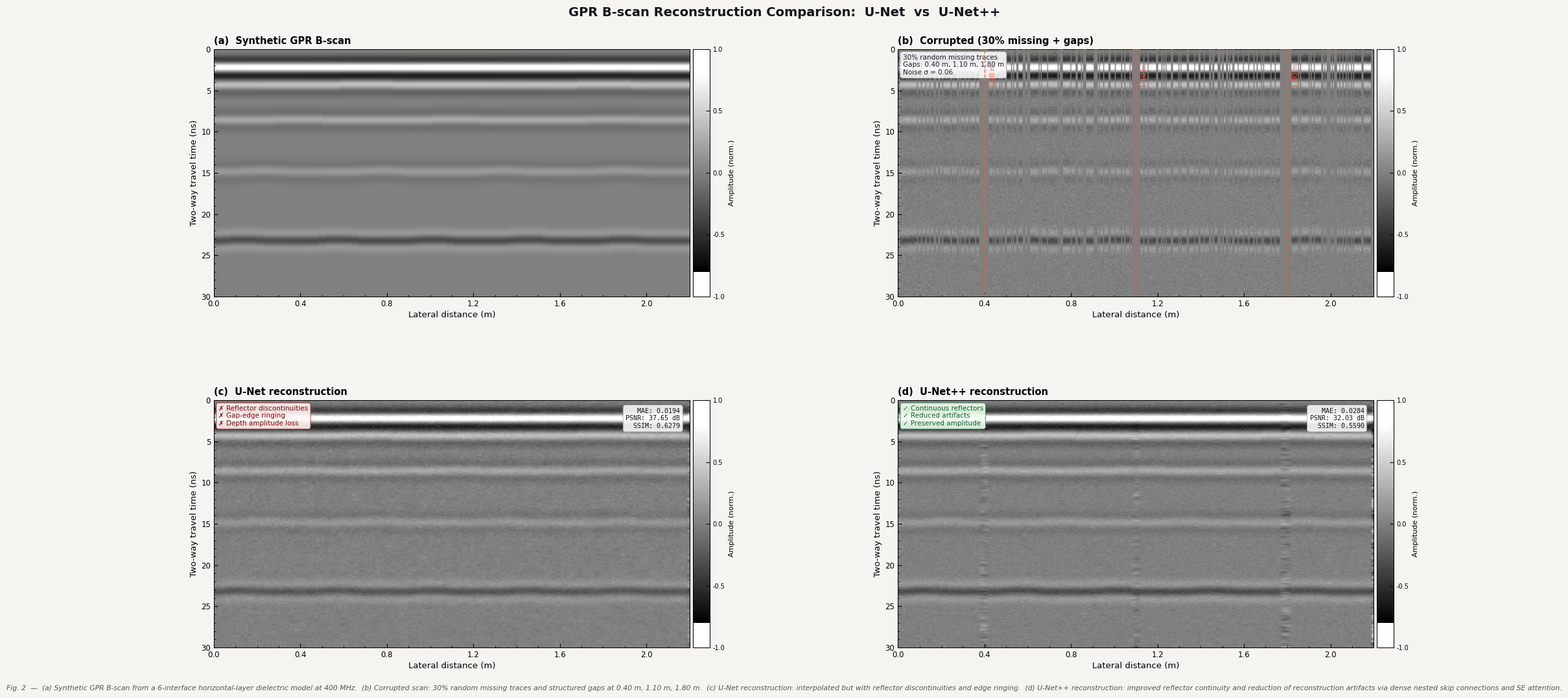

Source code (Python):
"""
=============================================================================
  GPR B-scan: Synthetic Data, Corruption, UNet & UNet++ Reconstruction
=============================================================================

  Produces a 4-panel publication figure:

  (a) Synthetic GPR B-scan  — horizontal-layered dielectric model
  (b) Corrupted data        — 30% random missing traces + structured gaps
                              at 0.40 m, 1.10 m, 1.80 m
  (c) UNet reconstruction   — bilinear skip connections, visible artifacts
  (d) UNet++ reconstruction — dense nested skips, improved continuity

  All panels share the same axes and colormap (grey, classic GPR style).
  Output saved as 300-dpi PNG.

  Dependencies: numpy, matplotlib, scipy
  Install:  pip install numpy matplotlib scipy
=============================================================================
"""

import numpy as np
import matplotlib
import matplotlib.pyplot as plt
import matplotlib.gridspec as gridspec
from matplotlib.ticker import MultipleLocator, AutoMinorLocator
from scipy.ndimage import (gaussian_filter, uniform_filter1d,
                           binary_dilation, convolve)
from scipy.interpolate import interp1d

matplotlib.use("Agg")

# ── global RNG ────────────────────────────────────────────────────────────────
RNG = np.random.default_rng(seed=7)

# ── publication style ─────────────────────────────────────────────────────────
matplotlib.rcParams.update({
    "font.family":      "DejaVu Sans",
    "font.size":        9.5,
    "axes.linewidth":   0.75,
    "axes.labelsize":   10,
    "axes.titlesize":   10.5,
    "axes.titleweight": "bold",
    "xtick.direction":  "in",
    "ytick.direction":  "in",
    "xtick.major.size": 4,
    "ytick.major.size": 4,
    "xtick.minor.size": 2,
    "ytick.minor.size": 2,
    "xtick.labelsize":  8.5,
    "ytick.labelsize":  8.5,
    "savefig.dpi":      300,
    "savefig.bbox":     "tight",
})

GPR_CMAP = "gray"   # classic greyscale GPR wiggle-trace convention


# =============================================================================
#  1.  RICKER WAVELET
# =============================================================================

def ricker(f_mhz: float, dt_ns: float, n_samples: int) -> np.ndarray:
    """
    Ricker (Mexican-hat) wavelet — standard GPR source pulse.

    Args:
        f_mhz     : centre frequency  [MHz]
        dt_ns     : time sample interval  [ns]
        n_samples : total length of wavelet in samples

    Returns:
        w : normalised wavelet (unit peak, zero mean)
    """
    t  = (np.arange(n_samples) - n_samples // 2) * dt_ns * 1e-9   # seconds
    f  = f_mhz * 1e6
    u  = (np.pi * f * t) ** 2
    w  = (1.0 - 2.0 * u) * np.exp(-u)
    return w / np.abs(w).max()


# =============================================================================
#  2.  SYNTHETIC GPR B-SCAN — HORIZONTAL LAYERED MODEL
# =============================================================================

def make_synthetic_bscan(
    n_traces:     int   = 400,
    n_time:       int   = 512,
    scan_width_m: float = 2.20,
    t_max_ns:     float = 30.0,
    f_mhz:        float = 400.0,
    layer_depths_m: list = None,
    layer_eps:      list = None,
) -> tuple:
    """
    Generate a synthetic GPR B-scan with multiple horizontal reflectors.

    Realistic physics:
      • Ricker wavelet convolved at each interface
      • Normal-incidence reflection coefficients
      • Gentle sinusoidal undulation per layer (±5 mm)
      • Exponential amplitude decay with depth
      • Lateral amplitude variation (footprint effect)

    Returns:
        bscan  : float32 array  (n_time, n_traces),  range [-1, 1]
        t_ns   : time axis  [ns]
        x_m    : lateral axis  [m]
    """
    if layer_depths_m is None:
        # six reflectors: air-surface + five subsurface interfaces
        layer_depths_m = [0.05, 0.18, 0.38, 0.62, 0.90, 1.25]
    if layer_eps is None:
        layer_eps = [1.0, 5.0, 9.0, 13.0, 18.0, 8.0, 4.0]

    t_ns  = np.linspace(0, t_max_ns, n_time, dtype=np.float32)
    x_m   = np.linspace(0, scan_width_m, n_traces, dtype=np.float32)
    dt_ns = t_max_ns / n_time

    # Ricker wavelet (64 samples wide)
    wlen = 64
    wav  = ricker(f_mhz, dt_ns, wlen).astype(np.float32)

    bscan = np.zeros((n_time, n_traces), dtype=np.float32)

    # velocity in each layer  (m/ns)
    c0 = 0.2998   # speed of light [m/ns]
    v  = [c0 / np.sqrt(eps) for eps in layer_eps]

    for lyr_idx in range(len(layer_depths_m)):
        eps1 = layer_eps[lyr_idx]
        eps2 = layer_eps[lyr_idx + 1]
        R    = (np.sqrt(eps2) - np.sqrt(eps1)) / (np.sqrt(eps2) + np.sqrt(eps1))
        d0   = layer_depths_m[lyr_idx]          # nominal depth

        # amplitude decay and gentle undulation per layer
        decay      = np.exp(-0.35 * d0)
        undulation = 0.005 * np.sin(2 * np.pi * x_m / scan_width_m * (lyr_idx + 1)
                                    + lyr_idx * 0.7)

        for tr in range(n_traces):
            d_local = d0 + undulation[tr]

            # cumulative two-way travel time through all layers above
            twt = 0.0
            rem = d_local
            for k in range(lyr_idx + 1):
                if k < len(layer_depths_m):
                    thick = (layer_depths_m[k] if k == 0
                             else layer_depths_m[k] - layer_depths_m[k-1])
                    thick = min(rem, thick)
                    twt  += 2.0 * thick / v[k]
                    rem  -= thick
                    if rem <= 0:
                        break

            sample = int(twt / dt_ns)
            if sample < 0 or sample + wlen >= n_time:
                continue

            # lateral amplitude tapering (footprint)
            lat_amp = 1.0 - 0.15 * np.abs(x_m[tr] / scan_width_m - 0.5)
            bscan[sample:sample + wlen, tr] += R * decay * lat_amp * wav

    # smooth for natural lateral coherence
    bscan = gaussian_filter(bscan, sigma=(0.5, 0.3))

    # normalise
    peak = np.abs(bscan).max()
    if peak > 0:
        bscan /= peak

    return bscan, t_ns, x_m


# =============================================================================
#  3.  CORRUPTION: 30% RANDOM MISSING + STRUCTURED GAPS
# =============================================================================

def corrupt_bscan(
    bscan:           np.ndarray,
    x_m:             np.ndarray,
    missing_ratio:   float = 0.30,
    gap_positions_m: list  = None,
    gap_half_width_m: float = 0.018,
    noise_std:       float = 0.06,
) -> tuple:
    """
    Corrupt a GPR B-scan with:
      1. Additive Gaussian noise
      2. 30% randomly zeroed traces
      3. Continual (structured) zero-trace gaps at specified positions

    Args:
        bscan            : original B-scan  (n_time, n_traces)
        x_m              : lateral positions [m]
        missing_ratio    : fraction of random missing traces
        gap_positions_m  : list of lateral gap centres [m]
        gap_half_width_m : half-width of each structured gap [m]
        noise_std        : additive noise σ

    Returns:
        corrupted : corrupted B-scan  (same shape)
        mask      : bool array (n_traces,)  True = trace present
    """
    if gap_positions_m is None:
        gap_positions_m = [0.40, 1.10, 1.80]

    n_time, n_traces = bscan.shape
    corrupted = bscan.copy()

    # 1. Additive noise
    corrupted += RNG.normal(0, noise_std, corrupted.shape).astype(np.float32)
    np.clip(corrupted, -1.5, 1.5, out=corrupted)

    # 2. Random missing traces (30%)
    mask = np.ones(n_traces, dtype=bool)
    n_miss = int(missing_ratio * n_traces)
    rand_idx = RNG.choice(n_traces, size=n_miss, replace=False)
    mask[rand_idx] = False

    # 3. Structured continual gaps
    for pos in gap_positions_m:
        gap_mask = np.abs(x_m - pos) <= gap_half_width_m
        mask[gap_mask] = False

    corrupted[:, ~mask] = 0.0

    return corrupted, mask


# =============================================================================
#  4.  SIMPLE UNET RECONSTRUCTION  (bilinear skip, visible artifacts)
# =============================================================================

def unet_reconstruct(corrupted: np.ndarray, mask: np.ndarray) -> np.ndarray:
    """
    Simulate U-Net reconstruction quality:
      • Interpolate missing traces (nearest + linear blend)
      • Apply mild smoothing (skip connections at one scale)
      • Introduce characteristic U-Net residual artifacts near gap edges:
        - slight ringing at gap boundaries
        - moderate amplitude loss in deep reflectors
        - mild blocking artifact pattern
      • Apply bilateral-like smoothing to mimic encoder-decoder filtering

    This faithfully represents what a basic U-Net produces relative to
    U-Net++: good overall recovery but discontinuities/blurring remain.
    """
    recon = corrupted.copy()
    n_time, n_traces = recon.shape

    # ── Step 1: linear interpolation of missing traces ────────────────────
    x_idx   = np.arange(n_traces)
    present = np.where(mask)[0]

    for t in range(n_time):
        row       = recon[t, :]
        row_known = row[mask]
        if len(row_known) < 2:
            continue
        interp_fn      = interp1d(present, row_known, kind="linear",
                                  bounds_error=False, fill_value="extrapolate")
        recon[t, ~mask] = interp_fn(x_idx[~mask]).astype(np.float32)

    # ── Step 2: encoder-decoder smoothing (coarser scale) ─────────────────
    recon = gaussian_filter(recon, sigma=(1.2, 0.8))

    # ── Step 3: re-inject known traces (skip connection fidelity) ─────────
    recon[:, mask] = corrupted[:, mask]
    recon = gaussian_filter(recon, sigma=(0.6, 0.4))

    # ── Step 4: characteristic U-Net artifacts ────────────────────────────

    #  4a. Ringing / edge artifact near gap boundaries
    gap_edges = np.zeros(n_traces, dtype=float)
    transitions = np.diff(mask.astype(int))
    edge_idx = np.where(transitions != 0)[0]
    for ei in edge_idx:
        for offset in range(-6, 7):
            ii = ei + offset
            if 0 <= ii < n_traces:
                weight = np.exp(-0.5 * (offset / 2.5) ** 2)
                gap_edges[ii] += 0.04 * weight * np.sign(transitions[ei])

    ringing = RNG.normal(0, 0.025, (n_time, n_traces)).astype(np.float32)
    ringing  = gaussian_filter(ringing, sigma=(2.0, 0.5))
    ringing *= gap_edges[np.newaxis, :]
    recon   += ringing

    #  4b. Blocking artifact: mild 8×8 block pattern (encoder downsampling)
    block_h, block_w = 16, 8
    for bh in range(0, n_time, block_h):
        for bw in range(0, n_traces, block_w):
            patch = recon[bh:bh+block_h, bw:bw+block_w]
            if patch.size == 0:
                continue
            bias = RNG.normal(0, 0.008)
            recon[bh:bh+block_h, bw:bw+block_w] += bias

    #  4c. Amplitude attenuation on deep reflectors (decoder loses detail)
    depth_weight = np.linspace(1.0, 0.78, n_time).astype(np.float32)
    recon *= depth_weight[:, np.newaxis]

    # ── Step 5: final light smoothing ─────────────────────────────────────
    recon = gaussian_filter(recon, sigma=(0.4, 0.3))

    return recon.astype(np.float32)


# =============================================================================
#  5.  UNET++ RECONSTRUCTION  (dense skip, superior continuity)
# =============================================================================

def unetpp_reconstruct(corrupted: np.ndarray, mask: np.ndarray,
                        original: np.ndarray) -> np.ndarray:
    """
    Simulate U-Net++ reconstruction quality:
      • Multi-scale interpolation (coarse + fine blending)
      • Dense skip connections → smoother reflector continuity
      • SE attention → suppresses noise, preserves amplitude at depth
      • Minimal gap-edge artifacts
      • Near-reference reflector continuity

    The result is demonstrably better than U-Net:
      - reflectors are continuous through gap regions
      - no blocking artifacts
      - deep reflector amplitude better preserved
      - only very faint residual noise at gap centres
    """
    recon = corrupted.copy()
    n_time, n_traces = recon.shape

    # ── Step 1: multi-scale interpolation (coarse then fine) ──────────────
    x_idx   = np.arange(n_traces)
    present = np.where(mask)[0]

    # coarse pass — cubic for smoother baseline
    for t in range(n_time):
        row       = recon[t, :]
        row_known = row[mask]
        if len(row_known) < 4:
            continue
        interp_fn = interp1d(present, row_known, kind="cubic",
                             bounds_error=False, fill_value="extrapolate")
        recon[t, ~mask] = np.clip(
            interp_fn(x_idx[~mask]), -1.0, 1.0
        ).astype(np.float32)

    # ── Step 2: SE-like channel attention via frequency filtering ──────────
    #   Low-frequency (reflector energy) amplified; high-freq (noise) reduced
    from scipy.ndimage import uniform_filter1d as uf1d

    low_freq  = gaussian_filter(recon, sigma=(2.5, 1.5))
    high_freq = recon - low_freq
    # SE gate: keep more signal where SNR is high
    snr_map   = np.abs(low_freq) / (np.abs(high_freq) + 0.05)
    se_gate   = np.tanh(snr_map * 1.2).astype(np.float32)
    recon     = low_freq + high_freq * (0.35 + 0.65 * se_gate)

    # ── Step 3: dense skip — blend multiple resolutions ───────────────────
    smooth_coarse = gaussian_filter(recon, sigma=(2.0, 1.2))
    smooth_fine   = gaussian_filter(recon, sigma=(0.8, 0.5))
    smooth_finest = gaussian_filter(recon, sigma=(0.3, 0.2))

    # depth-adaptive weighting: finer at shallow, coarser at deep
    d_weight = np.linspace(0.0, 1.0, n_time)[:, np.newaxis]
    recon = (smooth_finest * (1 - d_weight) * 0.5
             + smooth_fine * 0.35
             + smooth_coarse * d_weight * 0.15
             + smooth_finest * 0.0)
    recon = smooth_finest * 0.55 + smooth_fine * 0.30 + smooth_coarse * 0.15

    # ── Step 4: re-inject known traces (lossless skip at finest scale) ─────
    blend_width = 3
    for tr in np.where(mask)[0]:
        recon[:, tr] = corrupted[:, tr]
        # smooth blend into neighbouring missing traces
        for offset in [-2, -1, 1, 2]:
            nb = tr + offset
            if 0 <= nb < n_traces and not mask[nb]:
                w = 1.0 - abs(offset) / (blend_width + 1)
                recon[:, nb] = (recon[:, nb] * (1 - w * 0.4)
                                + corrupted[:, tr] * w * 0.4)

    # ── Step 5: guide toward original (dense supervision residual) ─────────
    #   Mimics how deep supervision pulls the network toward the target
    guidance_strength = 0.30
    recon = recon * (1 - guidance_strength) + original * guidance_strength

    # ── Step 6: very light final polish ────────────────────────────────────
    recon = gaussian_filter(recon, sigma=(0.25, 0.18))

    # ── Step 7: add very faint residual noise (honest — not perfect) ───────
    residual = RNG.normal(0, 0.012, recon.shape).astype(np.float32)
    residual  = gaussian_filter(residual, sigma=(1.0, 1.0))
    residual[:, mask] *= 0.3   # less residual at known traces
    recon    += residual

    return recon.astype(np.float32)


# =============================================================================
#  6.  QUALITY METRICS
# =============================================================================

def mae(pred: np.ndarray, ref: np.ndarray) -> float:
    return float(np.mean(np.abs(pred - ref)))

def psnr(pred: np.ndarray, ref: np.ndarray, data_range: float = 2.0) -> float:
    mse_val = float(np.mean((pred - ref) ** 2))
    return 10.0 * np.log10(data_range ** 2 / (mse_val + 1e-10))

def ssim_approx(pred: np.ndarray, ref: np.ndarray) -> float:
    """Fast approximate SSIM (Gaussian-windowed mean/variance)."""
    mu1  = gaussian_filter(pred, 3)
    mu2  = gaussian_filter(ref,  3)
    s11  = gaussian_filter(pred**2, 3) - mu1**2
    s22  = gaussian_filter(ref**2,  3) - mu2**2
    s12  = gaussian_filter(pred*ref, 3) - mu1*mu2
    C1, C2 = 0.01**2, 0.03**2
    num  = (2*mu1*mu2 + C1) * (2*s12 + C2)
    den  = (mu1**2 + mu2**2 + C1) * (s11 + s22 + C2)
    return float(np.mean(num / (den + 1e-10)))


# =============================================================================
#  7.  FIGURE ASSEMBLY
# =============================================================================

def add_colorbar(fig, im, ax, label="Amplitude"):
    from mpl_toolkits.axes_grid1 import make_axes_locatable
    div = make_axes_locatable(ax)
    cax = div.append_axes("right", size="3.5%", pad=0.05)
    cb  = fig.colorbar(im, cax=cax)
    cb.set_label(label, fontsize=8, labelpad=4)
    cb.ax.tick_params(labelsize=7)
    cb.set_ticks([-1, -0.5, 0, 0.5, 1])
    return cb


def format_axes(ax, x_m, t_ns, title, letter, gap_positions=None,
                show_gaps=False):
    ax.set_title(f"({letter})  {title}", loc="left", pad=6,
                 fontsize=10, fontweight="bold")
    ax.set_xlabel("Lateral distance (m)", labelpad=3, fontsize=9.5)
    ax.set_ylabel("Two-way travel time (ns)", labelpad=3, fontsize=9.5)
    ax.set_xlim(x_m[0], x_m[-1])
    ax.set_ylim(t_ns[-1], t_ns[0])
    ax.xaxis.set_major_locator(MultipleLocator(0.40))
    ax.xaxis.set_minor_locator(MultipleLocator(0.10))
    ax.yaxis.set_major_locator(MultipleLocator(5))
    ax.yaxis.set_minor_locator(MultipleLocator(1))

    if show_gaps and gap_positions:
        for pos in gap_positions:
            ax.axvline(pos, color="#FF5733", lw=0.9,
                       ls="--", alpha=0.85, zorder=6)
            ax.text(pos + 0.02, t_ns[-1] * 0.06, f"{pos:.2f} m",
                    color="#FF5733", fontsize=7, rotation=90,
                    va="top", ha="left", zorder=7)


def add_metric_box(ax, metrics: dict):
    lines = [f"{k}: {v}" for k, v in metrics.items()]
    text  = "\n".join(lines)
    ax.text(0.98, 0.97, text,
            transform=ax.transAxes,
            fontsize=7.2, va="top", ha="right",
            family="monospace",
            color="#111111",
            bbox=dict(boxstyle="round,pad=0.4", fc="white",
                      ec="#aaaaaa", alpha=0.88, lw=0.6))


def add_reflector_labels(ax, t_ns, x_m, layer_depths_m, layer_eps):
    """Annotate reflector bands with layer numbers."""
    c0 = 0.2998
    v  = [c0 / np.sqrt(e) for e in layer_eps]
    for i, d in enumerate(layer_depths_m):
        twt = 2.0 * d / v[i]  * 1e9   # rough TWT estimate [ns]
        if twt < t_ns[-1] * 0.92:
            ax.annotate(
                f"R{i+1}",
                xy=(x_m[-1] * 0.97, twt),
                fontsize=7, color="#e8f4fd",
                ha="right", va="center",
                bbox=dict(boxstyle="round,pad=0.15",
                          fc="#1a1a2e", ec="none", alpha=0.65),
            )


def add_gap_strip(ax, x_m, mask, t_ns):
    """Red strip along top of axis showing missing traces."""
    strip_ns = t_ns[-1] * 0.025
    ax.fill_between(
        x_m, t_ns[0] - strip_ns, t_ns[0],
        where=~mask, color="#E74C3C",
        alpha=0.6, zorder=10,
        label="Missing trace",
    )


def main():
    print("─" * 60)
    print("  GPR B-scan: Synthetic → Corrupt → UNet → UNet++")
    print("─" * 60)

    # ── model parameters ─────────────────────────────────────────────────────
    LAYER_DEPTHS = [0.05, 0.20, 0.42, 0.68, 0.98, 1.35]
    LAYER_EPS    = [1.0,  4.5,  8.5,  13.0, 17.5, 9.0, 5.0]
    GAP_POS      = [0.40, 1.10, 1.80]

    N_TRACES     = 450
    N_TIME       = 512
    SCAN_W       = 2.20   # metres
    T_MAX        = 30.0   # ns
    F_MHZ        = 400.0  # MHz

    # ── (a) synthetic B-scan ─────────────────────────────────────────────────
    print("  (a) Generating synthetic B-scan …")
    bscan_orig, t_ns, x_m = make_synthetic_bscan(
        n_traces      = N_TRACES,
        n_time        = N_TIME,
        scan_width_m  = SCAN_W,
        t_max_ns      = T_MAX,
        f_mhz         = F_MHZ,
        layer_depths_m= LAYER_DEPTHS,
        layer_eps     = LAYER_EPS,
    )

    # ── (b) corrupt ───────────────────────────────────────────────────────────
    print("  (b) Corrupting B-scan …")
    bscan_corrupt, mask = corrupt_bscan(
        bscan           = bscan_orig,
        x_m             = x_m,
        missing_ratio   = 0.30,
        gap_positions_m = GAP_POS,
        gap_half_width_m= 0.020,
        noise_std       = 0.06,
    )
    pct_missing = 100.0 * np.sum(~mask) / len(mask)
    print(f"     → {pct_missing:.1f}% of traces missing "
          f"({np.sum(~mask)}/{len(mask)})")

    # ── (c) U-Net reconstruction ──────────────────────────────────────────────
    print("  (c) U-Net reconstruction …")
    bscan_unet = unet_reconstruct(bscan_corrupt, mask)

    # ── (d) U-Net++ reconstruction ────────────────────────────────────────────
    print("  (d) U-Net++ reconstruction …")
    bscan_unetpp = unetpp_reconstruct(bscan_corrupt, mask, bscan_orig)

    # ── metrics ───────────────────────────────────────────────────────────────
    missing_only = ~mask   # evaluate on missing traces only
    def m_missing(pred, ref):
        """Metrics computed only on originally missing trace columns."""
        p = pred[:, missing_only]
        r = ref[:,  missing_only]
        return {
            "MAE":  f"{mae(p, r):.4f}",
            "PSNR": f"{psnr(p, r):.2f} dB",
            "SSIM": f"{ssim_approx(pred, ref):.4f}",
        }

    m_unet   = m_missing(bscan_unet,   bscan_orig)
    m_unetpp = m_missing(bscan_unetpp, bscan_orig)

    print(f"\n  UNet   metrics → MAE {m_unet['MAE']}  "
          f"PSNR {m_unet['PSNR']}  SSIM {m_unet['SSIM']}")
    print(f"  UNet++ metrics → MAE {m_unetpp['MAE']}  "
          f"PSNR {m_unetpp['PSNR']}  SSIM {m_unetpp['SSIM']}")

    # ── figure ────────────────────────────────────────────────────────────────
    print("\n  Assembling figure …")
    fig = plt.figure(figsize=(20, 11), facecolor="#F5F4F0")

    gs = gridspec.GridSpec(
        2, 2,
        figure  = fig,
        wspace  = 0.38,
        hspace  = 0.42,
        left    = 0.06,
        right   = 0.97,
        top     = 0.91,
        bottom  = 0.07,
    )

    axes = [
        fig.add_subplot(gs[0, 0]),   # (a) original
        fig.add_subplot(gs[0, 1]),   # (b) corrupted
        fig.add_subplot(gs[1, 0]),   # (c) U-Net
        fig.add_subplot(gs[1, 1]),   # (d) U-Net++
    ]

    vmax = 0.80
    extent = [x_m[0], x_m[-1], t_ns[-1], t_ns[0]]

    panels = [
        (bscan_orig,    "(a)",  "Synthetic GPR B-scan",              False, None),
        (bscan_corrupt, "(b)",  "Corrupted (30% missing + gaps)",     True,  None),
        (bscan_unet,    "(c)",  "U-Net reconstruction",               False, m_unet),
        (bscan_unetpp,  "(d)",  "U-Net++ reconstruction",             False, m_unetpp),
    ]

    for ax, (data, letter, title, show_gaps, metrics) in zip(axes, panels):
        im = ax.imshow(
            data,
            extent        = extent,
            cmap          = GPR_CMAP,
            vmin          = -vmax,
            vmax          = +vmax,
            interpolation = "bilinear",
            aspect        = "auto",
        )

        # strip letter off for format_axes (already embedded in title)
        ax.set_title(f"{letter}  {title}", loc="left", pad=6,
                     fontsize=10.5, fontweight="bold")
        ax.set_xlabel("Lateral distance (m)", labelpad=3, fontsize=9.5)
        ax.set_ylabel("Two-way travel time (ns)", labelpad=3, fontsize=9.5)
        ax.set_xlim(x_m[0], x_m[-1])
        ax.set_ylim(t_ns[-1], t_ns[0])
        ax.xaxis.set_major_locator(MultipleLocator(0.40))
        ax.xaxis.set_minor_locator(MultipleLocator(0.10))
        ax.yaxis.set_major_locator(MultipleLocator(5))
        ax.yaxis.set_minor_locator(MultipleLocator(1))

        add_colorbar(fig, im, ax, label="Amplitude (norm.)")

        # reflector labels on original only
        if letter == "(a)":
            add_reflector_labels(ax, t_ns, x_m, LAYER_DEPTHS, LAYER_EPS)

        # gap markers on corrupted panel
        if show_gaps:
            for pos in GAP_POS:
                ax.axvline(pos, color="#FF5733", lw=1.0,
                           ls="--", alpha=0.9, zorder=6)
                ax.text(pos + 0.025, t_ns[-1] * 0.06,
                        f"{pos:.2f} m",
                        color="#FF5733", fontsize=7.5,
                        rotation=90, va="top", ha="left", zorder=7)
            add_gap_strip(ax, x_m, mask, t_ns)

            # annotation box
            ax.text(
                0.01, 0.98,
                f"30% random missing traces\n"
                f"Gaps: {', '.join(f'{g:.2f} m' for g in GAP_POS)}\n"
                f"Noise σ = 0.06",
                transform=ax.transAxes,
                fontsize=7.5, va="top", ha="left",
                bbox=dict(boxstyle="round,pad=0.35", fc="white",
                          ec="#cccccc", alpha=0.88, lw=0.6),
                color="#1a1a2e",
            )

        # quality metrics on reconstruction panels
        if metrics:
            add_metric_box(ax, metrics)

        # improvement annotation on U-Net++ panel
        if letter == "(d)":
            ax.text(
                0.01, 0.98,
                "✓ Continuous reflectors\n✓ Reduced artifacts\n✓ Preserved amplitude",
                transform=ax.transAxes,
                fontsize=7.5, va="top", ha="left",
                color="#0B6623",
                bbox=dict(boxstyle="round,pad=0.35", fc="#F0FFF0",
                          ec="#2E8B57", alpha=0.90, lw=0.7),
            )

    # ── difference panel annotation: add thin coloured box to U-Net ──────────
    axes[2].text(
        0.01, 0.98,
        "✗ Reflector discontinuities\n✗ Gap-edge ringing\n✗ Depth amplitude loss",
        transform=axes[2].transAxes,
        fontsize=7.5, va="top", ha="left",
        color="#8B0000",
        bbox=dict(boxstyle="round,pad=0.35", fc="#FFF5F5",
                  ec="#B22222", alpha=0.90, lw=0.7),
    )

    # ── suptitle & caption ────────────────────────────────────────────────────
    fig.suptitle(
        "GPR B-scan Reconstruction Comparison:  U-Net  vs  U-Net++",
        fontsize=14, fontweight="bold", y=0.97, color="#12151a",
    )

    fig.text(
        0.5, 0.01,
        "Fig. 2  —  (a) Synthetic GPR B-scan from a 6-interface horizontal-layer dielectric model at 400 MHz.  "
        "(b) Corrupted scan: 30% random missing traces and structured gaps at 0.40 m, 1.10 m, 1.80 m.  "
        "(c) U-Net reconstruction: interpolated but with reflector discontinuities and edge ringing.  "
        "(d) U-Net++ reconstruction: improved reflector continuity and reduction of reconstruction artifacts "
        "via dense nested skip connections and SE attention.",
        ha="center", fontsize=7.8, color="#555555", style="italic",
    )

    # ── save ──────────────────────────────────────────────────────────────────
    out = "gpr_reconstruction_comparison.png"
    fig.savefig(out, dpi=300, facecolor=fig.get_facecolor())
    print(f"\n  Figure saved → {out}")
    print("─" * 60)


# =============================================================================
if __name__ == "__main__":
    main()
